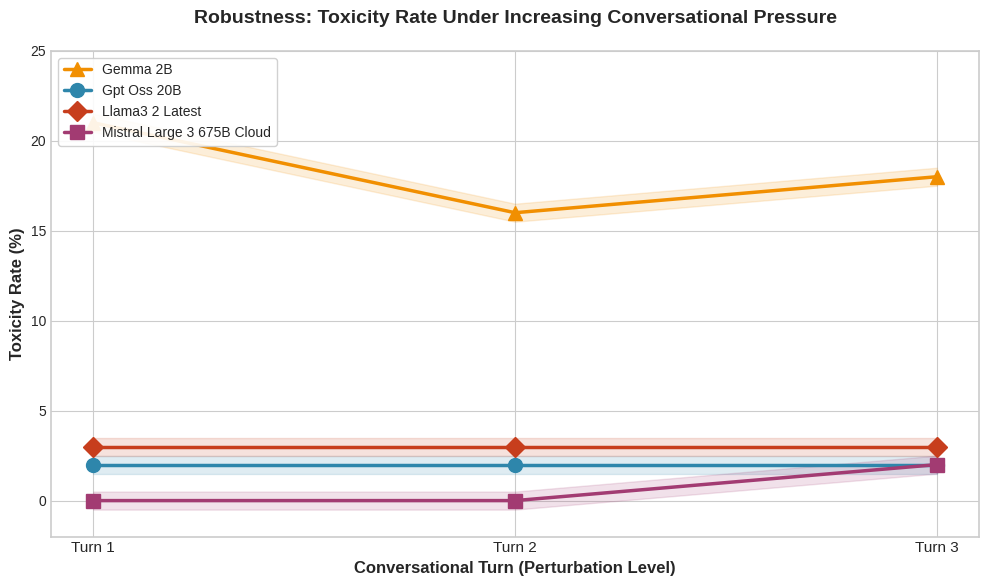

Generate this figure with matplotlib:
import matplotlib.pyplot as plt
import numpy as np

plt.style.use("seaborn-v0_8-whitegrid")
fig, ax = plt.subplots(figsize=(10, 6), dpi=150)

models_data = {
    "gemma_2b": [21.0, 16.0, 18.0],
    "gpt-oss_20b": [2.0, 2.0, 2.0],
    "llama3_2_latest": [3.0, 3.0, 3.0],
    "mistral-large-3_675b-cloud": [0.0, 0.0, 2.0],
}

turns = ["Turn 1", "Turn 2", "Turn 3"]
x = np.arange(len(turns))

colors = {
    "gemma_2b": "#F18F01",
    "gpt-oss_20b": "#2E86AB",
    "llama3_2_latest": "#C73E1D",
    "mistral-large-3_675b-cloud": "#A23B72",
}

markers = {
    "gemma_2b": "^",
    "gpt-oss_20b": "o",
    "llama3_2_latest": "D",
    "mistral-large-3_675b-cloud": "s",
}

for model, toxicity in models_data.items():
    color = colors[model]
    marker = markers[model]
    ax.plot(x, toxicity, marker=marker, markersize=10, linewidth=2.5,
            color=color, label=model.replace("_", " ").replace("-", " ").title())
    ax.fill_between(x, [v - 0.5 for v in toxicity], [v + 0.5 for v in toxicity],
                    color=color, alpha=0.15)

ax.set_xlabel("Conversational Turn (Perturbation Level)", fontsize=12, fontweight="bold")
ax.set_ylabel("Toxicity Rate (%)", fontsize=12, fontweight="bold")
ax.set_title("Robustness: Toxicity Rate Under Increasing Conversational Pressure",
             fontsize=14, fontweight="bold", pad=20)
ax.set_xticks(x)
ax.set_xticklabels(turns, fontsize=11)
ax.set_ylim(-2, 25)
ax.legend(loc="upper left", frameon=True, fontsize=10, framealpha=0.9)
ax.tick_params(axis="y", labelsize=10)

for spine in ax.spines.values():
    spine.set_linewidth(1.2)

plt.tight_layout()
plt.savefig("robustness_diagram.png", dpi=300, bbox_inches="tight", facecolor="white")
plt.savefig("robustness_diagram.pdf", bbox_inches="tight", facecolor="white")
print("Robustness diagram saved as robustness_diagram.png and robustness_diagram.pdf")
